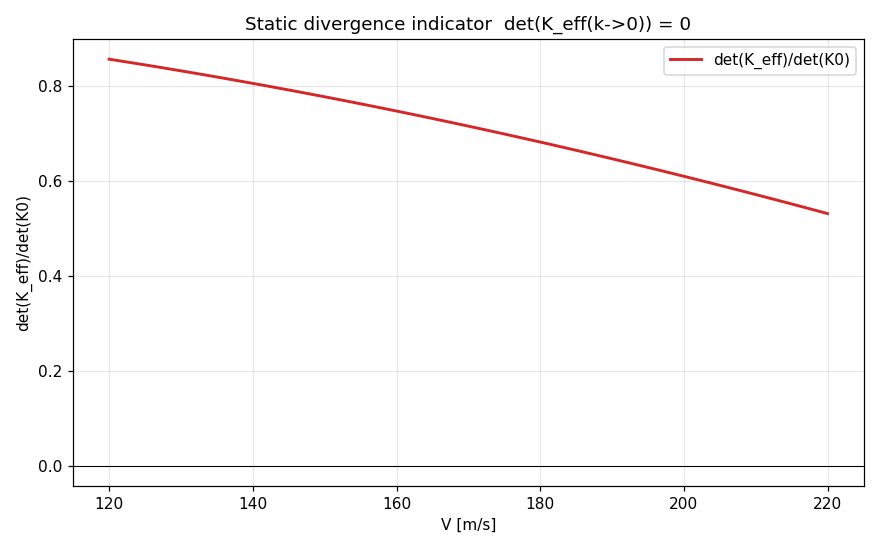

Data behind this chart, as committed beside it:
V_mps, det_Keff_over_detK0
1.200000000000000000e+02, 8.564417492399371001e-01
1.210000000000000000e+02, 8.540682658645061265e-01
1.220000000000000000e+02, 8.516760562145002655e-01
1.230000000000000000e+02, 8.492651443531603617e-01
1.240000000000000000e+02, 8.468355545416446084e-01
1.250000000000000000e+02, 8.443873112390271052e-01
1.260000000000000000e+02, 8.419204391022867551e-01
1.270000000000000000e+02, 8.394349629863143702e-01
1.280000000000000000e+02, 8.369309079438852494e-01
1.290000000000000000e+02, 8.344082992257011444e-01
1.300000000000000000e+02, 8.318671622803532895e-01
1.310000000000000000e+02, 8.293075227543034167e-01
1.320000000000000000e+02, 8.267294064919403773e-01
1.330000000000000000e+02, 8.241328395354953207e-01
1.340000000000000000e+02, 8.215178481251258491e-01
1.350000000000000000e+02, 8.188844586988334173e-01
1.360000000000000000e+02, 8.162326978925080745e-01
1.370000000000000000e+02, 8.135625925399149194e-01
1.380000000000000000e+02, 8.108741696726766701e-01
1.390000000000000000e+02, 8.081674565202956462e-01
1.400000000000000000e+02, 8.054424805101073614e-01
1.410000000000000000e+02, 8.026992692673375895e-01
1.420000000000000000e+02, 7.999378506150353063e-01
1.430000000000000000e+02, 7.971582525741154335e-01
1.440000000000000000e+02, 7.943605033633367452e-01
1.450000000000000000e+02, 7.915446313992867688e-01
1.460000000000000000e+02, 7.887106652964125386e-01
1.470000000000000000e+02, 7.858586338669739657e-01
1.480000000000000000e+02, 7.829885661210601588e-01
1.490000000000000000e+02, 7.801004912666069657e-01
1.500000000000000000e+02, 7.771944387093461248e-01
1.510000000000000000e+02, 7.742704380528444563e-01
1.520000000000000000e+02, 7.713285190984775497e-01
1.530000000000000000e+02, 7.683687118454327614e-01
1.540000000000000000e+02, 7.653910464906881206e-01
1.550000000000000000e+02, 7.623955534290383085e-01
1.560000000000000000e+02, 7.593822632530758954e-01
1.570000000000000000e+02, 7.563512067531731331e-01
1.580000000000000000e+02, 7.533024149175094886e-01
1.590000000000000000e+02, 7.502359189320185751e-01
1.600000000000000000e+02, 7.471517501804547656e-01
1.610000000000000000e+02, 7.440499402443159216e-01
1.620000000000000000e+02, 7.409305209028796968e-01
1.630000000000000000e+02, 7.377935241332049809e-01
1.640000000000000000e+02, 7.346389821100864914e-01
1.650000000000000000e+02, 7.314669272061000704e-01
1.660000000000000000e+02, 7.282773919915693783e-01
1.670000000000000000e+02, 7.250704092345626739e-01
1.680000000000000000e+02, 7.218460119008970333e-01
1.690000000000000000e+02, 7.186042331541382389e-01
1.700000000000000000e+02, 7.153451063555616996e-01
1.710000000000000000e+02, 7.120686650642085169e-01
1.720000000000000000e+02, 7.087749430368217585e-01
1.730000000000000000e+02, 7.054639742278790981e-01
1.740000000000000000e+02, 7.021357927895679474e-01
1.750000000000000000e+02, 6.987904330717932266e-01
1.760000000000000000e+02, 6.954279296221674844e-01
1.770000000000000000e+02, 6.920483171860032368e-01
1.780000000000000000e+02, 6.886516307063199616e-01
1.790000000000000000e+02, 6.852379053238198958e-01
... 41 more rows
